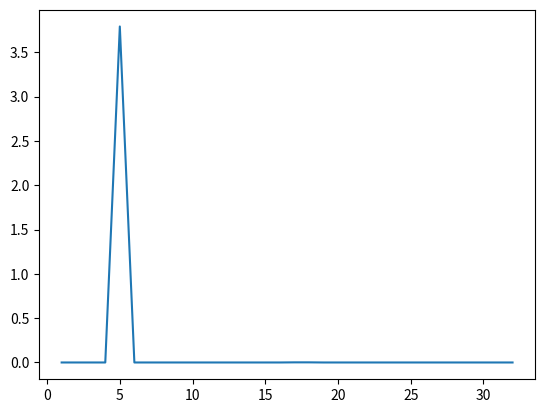

Write Python code to recreate this figure.
import pandas as pd 
import numpy as np
import matplotlib.pyplot as plt 

data1 = [3.9589548e-08,3.9353079e-08, 3.5343351e-08, 3.5971279e-08, 3.7922582e-0,3.4424218e-08,3.4424218e-08,3.5366487e-08,8.1702660e-07,1.3056121e-08,7.8419220e-07,5.4537320e-08,1.7567523e-08,2.8372600e-08,3.3683098e-06,1.5424981e-05,1.4308596e-03,1.4308596e-03,5.2608038e-07,3.4127410e-08,8.6165253e-09,1.1544885e-08,1.6690784e-08,1.9818529e-08,2.8539986e-08,2.3988150e-08,1.8594362e-08,1.8594362e-08,1.8373839e-08,1.9818566e-08,2.4271845e-08,5.1929255e-06]
data2 = np.linspace(1, len(data1), 32)

data3 = pd.DataFrame(data1, data2)
# print(data3)

plt.plot(data3)
plt.show()